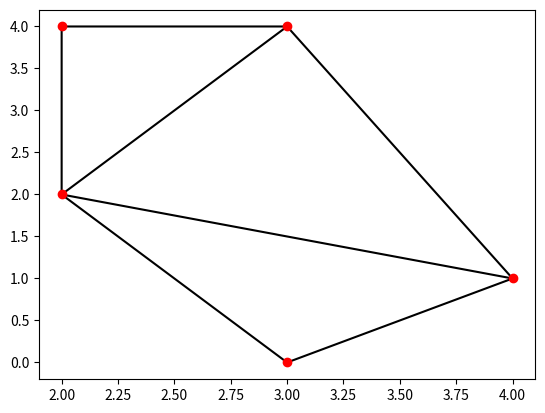

Write Python code to recreate this figure.
import numpy as np
from scipy.spatial import Delaunay as dl
import matplotlib.pyplot as plt

a = np.array([[2,4], [3,4], [3,0], [2,2], [4,1]])
b = dl(a).simplices

#plotting graph
plt.triplot(a[:, 0], a[:, 1], b, color = 'black')
plt.scatter(a[:, 0], a[:, 1], color = 'red')
plt.show()
